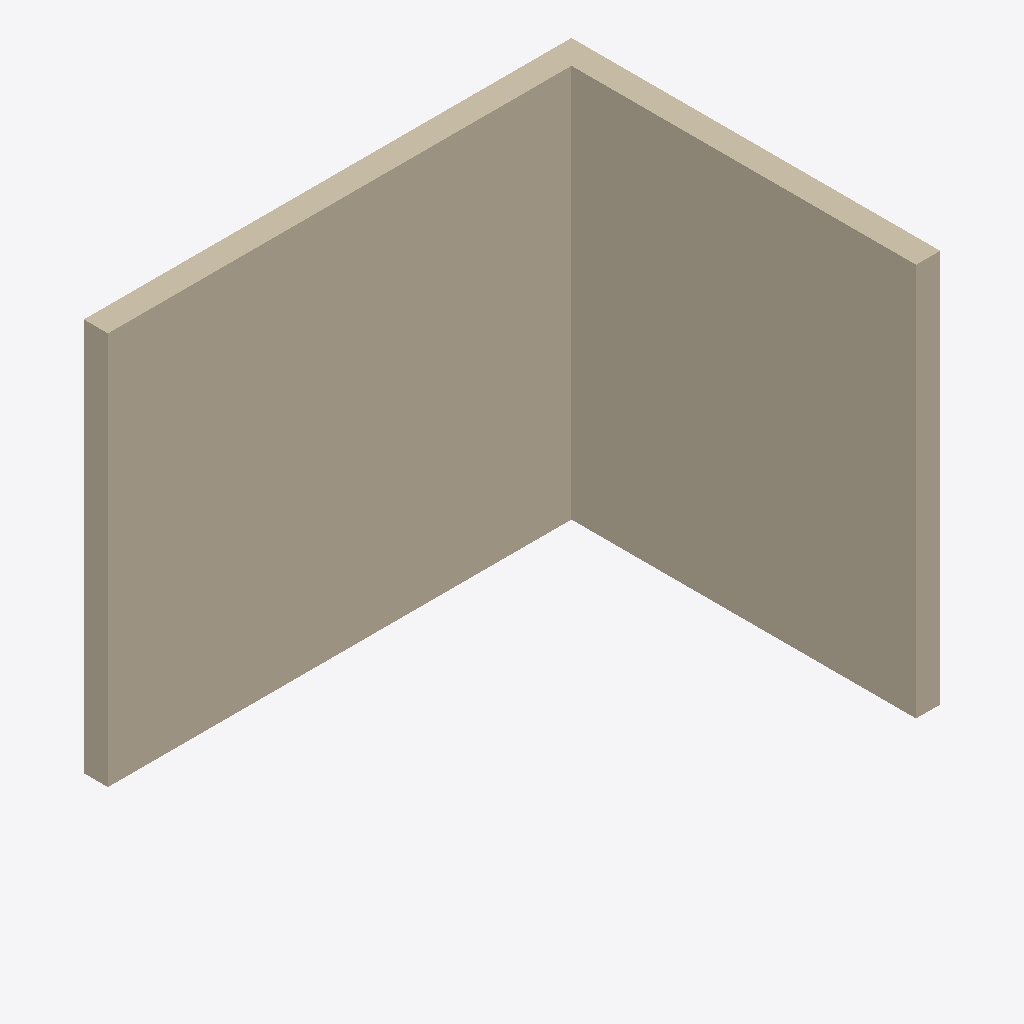
Isometric view of an IFC building model (IFC-SPF (STEP), schema IFC2X3, length unit metre), seen from the south-west, elements coloured by IFC class: 2 walls (beige).
Extent 4.1 m × 3.1 m × 3.3 m (x, y, z). Storeys (1): Level 04 - T.O. Fnd. Wall at -0.30 m. Elements (2): 2 IfcWallStandardCase.

HEADER;
FILE_DESCRIPTION(('ViewDefinition [CoordinationView_V2.0]'),'2;1');
FILE_NAME('Project Number','2021-01-15T10:45:40',(''),(''),'The EXPRESS Data Manager Version 5.02.0100.07 : ','20170223_1515(x64) - Exporter 18.0.0.420 - Alter','');
FILE_SCHEMA(('IFC2X3'));
ENDSEC;
DATA;
#109=IFCPROJECT('2AgY62olP0JRV2nKtmb7jr',#41,'Project Number',$,$,'Project Name','Project Status',(#101),#96);
#290=IFCSITE('2AgY62olP0JRV2nKtmb7jt',#41,'Default',$,'',#289,$,$,.ELEMENT.,(42,21,31,181945),(-71,-3,-24,-263305),0.0,$,$);
#119=IFCBUILDING('2AgY62olP0JRV2nKtmb7jq',#41,'',$,$,#32,$,'',.ELEMENT.,$,$,#115);
#148=IFCBUILDINGSTOREY('2AgY62olP0JRV2nKqFQv4$',#41,'Level 04 - T.O. Fnd. Wall',$,$,#147,$,'Level 04 - T.O. Fnd. Wall',.ELEMENT.,-0.3048);
#202=IFCWALLSTANDARDCASE('212thNVN51thzynFSw_BbA',#41,'Basic Wall:Generic - 8":277747',$,'Basic Wall:Generic - 8":1836',#171,#198,'277747');
#274=IFCWALLSTANDARDCASE('212thNVN51thzynFSw_BYL',#41,'Basic Wall:Generic - 8":277804',$,'Basic Wall:Generic - 8":1836',#254,#272,'277804');
ENDSEC;
